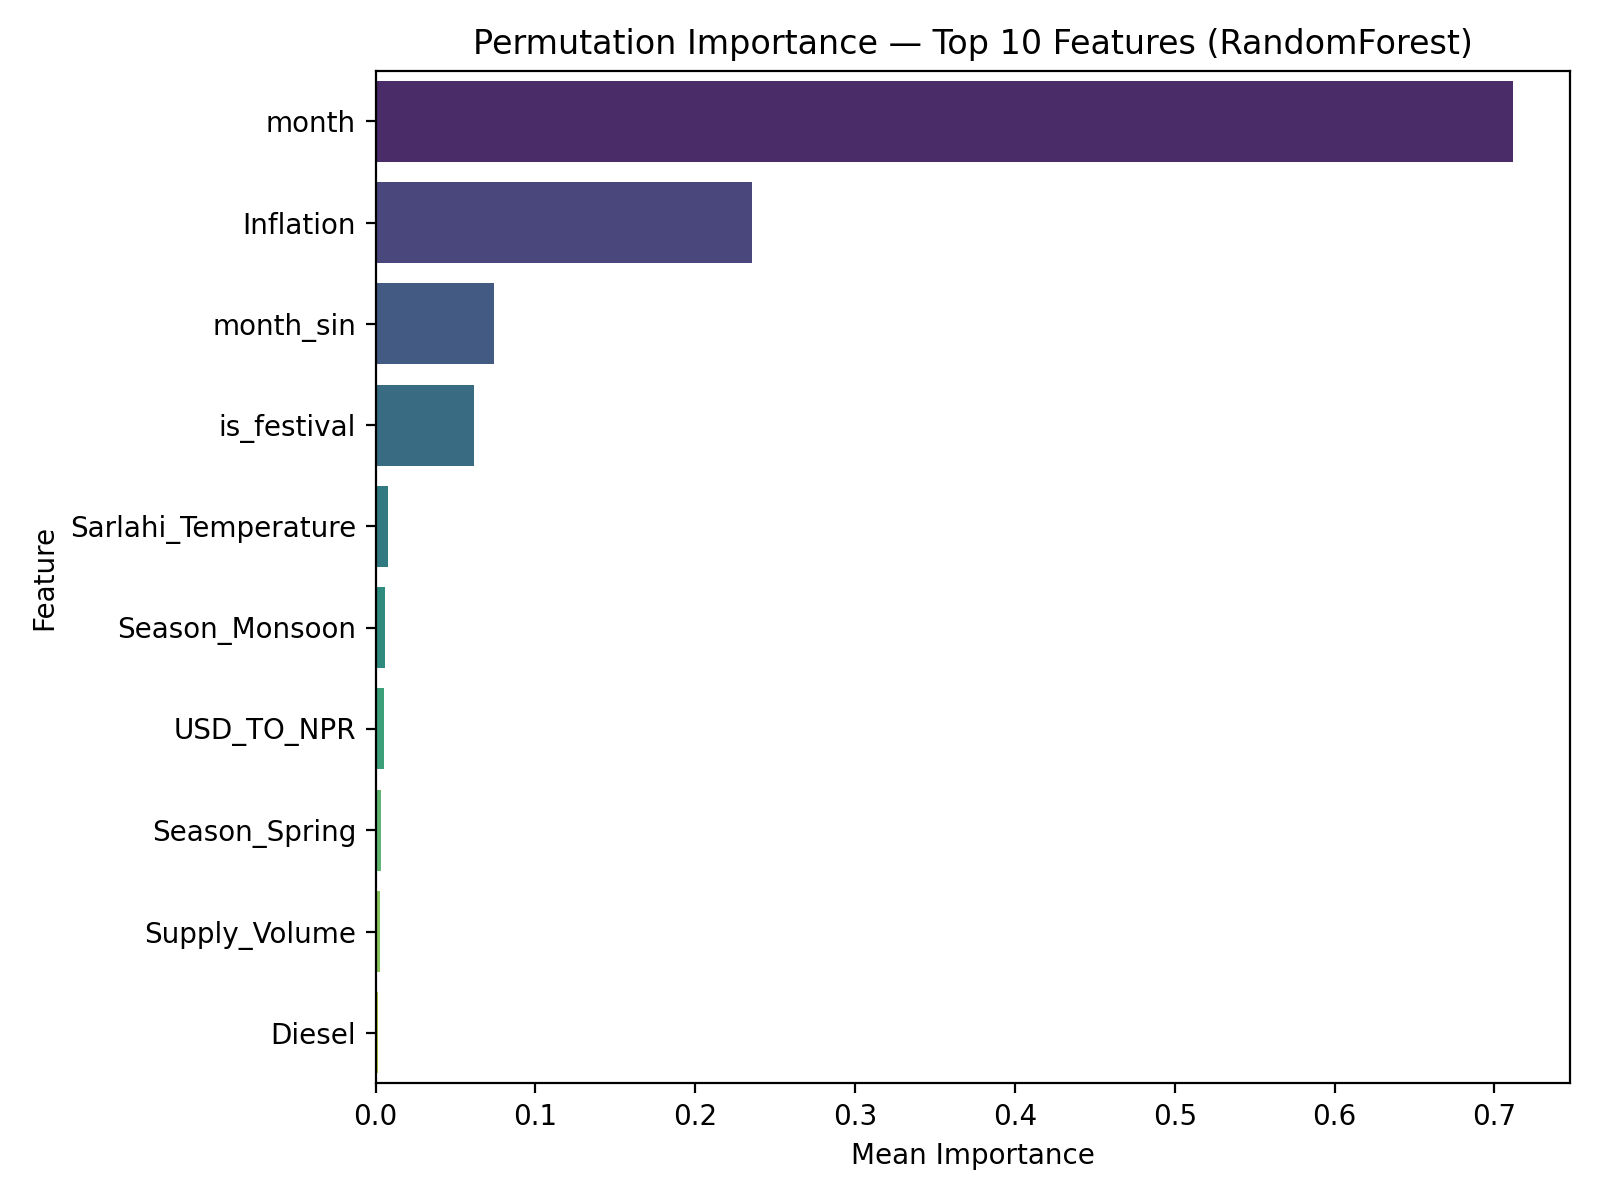

Source data for this figure (header and first rows):
feature, importance_mean, importance_std
month, 0.7117, 0.06389
Inflation, 0.2355, 0.04431
month_sin, 0.07381, 0.01835
is_festival, 0.06189, 0.01141
Sarlahi_Temperature, 0.00773, 0.001885
Season_Monsoon, 0.005676, 0.001331
USD_TO_NPR, 0.005119, 0.0008393
Season_Spring, 0.003344, 0.001121
Supply_Volume, 0.003071, 0.0009376
Diesel, 0.001511, 0.0005987
Hilly_Temperature, 0.001332, 0.0004414
day, 0.0008215, 0.0001019
day_of_week, 0.0001753, 4.516937392731636e-05
Hilly_Rainfall_MM, 0.0001184, 4.2947992272163674e-05
Kathmandu_Rainfall_MM, 6.491159269211844e-05, 0.0001019
Hilly_Precipitation, 1.9837090999952343e-06, 1.7907927880036687e-05
Season_Autumn, 0.0, 0.0
Season_Winter, 0.0, 0.0
Sarlahi_Rainfall_MM, 0.0, 0.0
Sarlahi_Precipitation, 0.0, 0.0
is_weekend, 0.0, 0.0
month_cos, -0.02368, 0.002945
